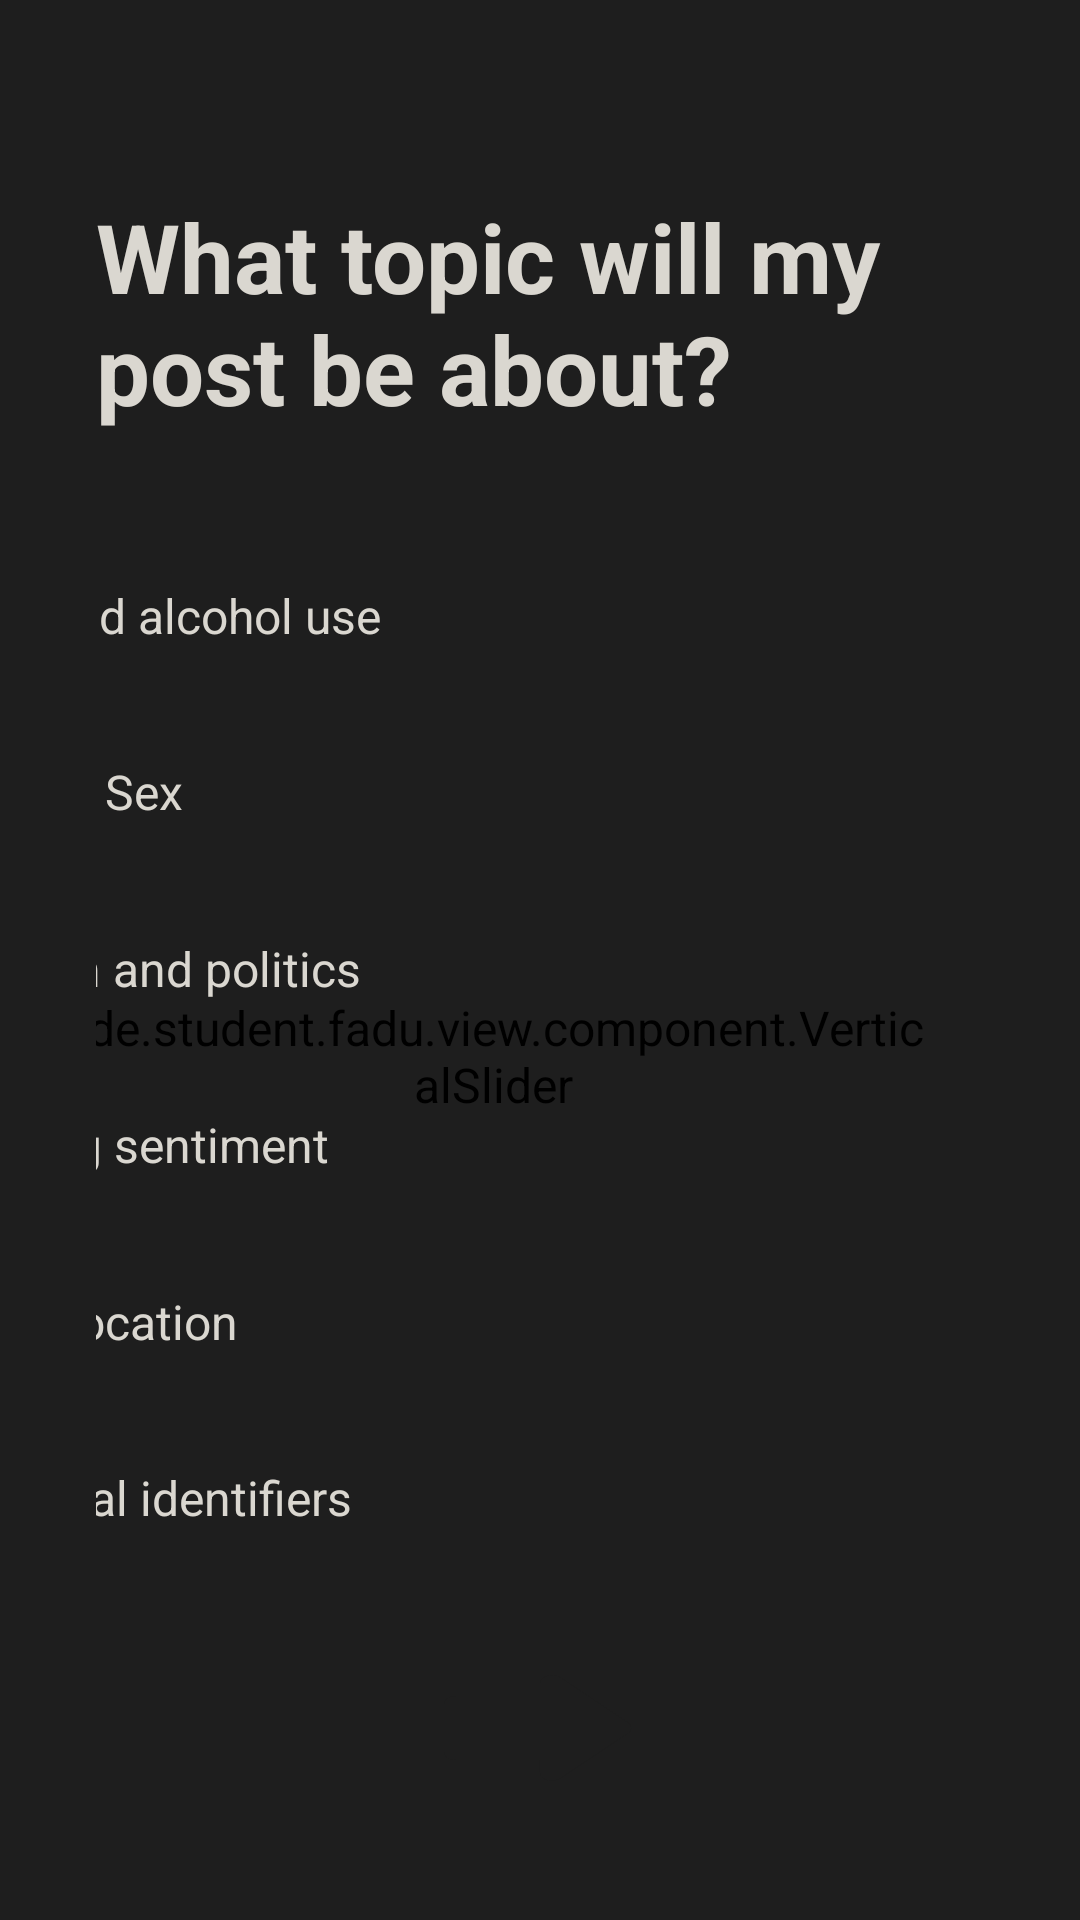

Produce the Android XML layout that renders to this screen, including the resource entries it uses.
<!-- AndroidManifest.xml: application theme Theme.App -->
<!-- res/layout/fragment_topic.xml -->
<?xml version="1.0" encoding="utf-8"?>
<layout xmlns:android="http://schemas.android.com/apk/res/android"
		xmlns:app="http://schemas.android.com/apk/res-auto"
	>

	<data>

		<variable
			name="vm"
			type="ude.student.fadu.viewmodel.TopicViewModel" />
	</data>

	<androidx.constraintlayout.widget.ConstraintLayout
		android:layout_width="match_parent"
		android:layout_height="match_parent"
		android:paddingHorizontal="@dimen/space_l"
		android:paddingTop="@dimen/space_xl"
		android:paddingBottom="@dimen/space_l">

		<TextView
			android:id="@+id/label_topic"
			style="@style/Headline"
			android:layout_width="wrap_content"
			android:layout_height="wrap_content"
			android:text="@string/label_topic"
			app:layout_constraintEnd_toEndOf="parent"
			app:layout_constraintStart_toStartOf="parent"
			app:layout_constraintTop_toTopOf="parent" />

		<ude.student.fadu.view.component.VerticalSlider
			android:id="@+id/slider"
			style="@style/Slider"
			android:layout_width="wrap_content"
			android:layout_height="0dp"
			android:layout_marginTop="@dimen/space_l"
			android:layout_marginEnd="@dimen/space_m"
			android:layout_marginBottom="@dimen/space_m"
			android:stepSize="1"
			android:valueFrom="0"
			android:valueTo="5"
			app:initial="@{vm.topic}"
			app:layout_constraintBottom_toTopOf="@id/next_btn"
			app:layout_constraintEnd_toEndOf="parent"
			app:layout_constraintTop_toBottomOf="@+id/label_topic"
			app:onChange="@{vm.setTopic}" />

		<TextView
			android:id="@+id/label_slider_0"
			style="@style/Description"
			android:layout_width="wrap_content"
			android:layout_height="wrap_content"
			android:layout_marginStart="@dimen/space_xl"
			android:layout_marginTop="@dimen/slider_label_offset"
			android:layout_marginEnd="@dimen/space_m"
			android:text="@string/label_topic_1"
			app:layout_constraintEnd_toStartOf="@id/slider"
			app:layout_constraintStart_toStartOf="parent"
			app:layout_constraintTop_toTopOf="@id/slider" />

		<TextView
			android:id="@+id/label_slider_1"
			style="@style/Description"
			android:layout_width="wrap_content"
			android:layout_height="wrap_content"
			android:layout_marginStart="@dimen/space_xl"
			android:layout_marginEnd="@dimen/space_m"
			android:text="@string/label_topic_2"
			app:layout_constraintBottom_toTopOf="@id/label_slider_2"
			app:layout_constraintEnd_toStartOf="@id/slider"
			app:layout_constraintStart_toStartOf="parent"
			app:layout_constraintTop_toBottomOf="@id/label_slider_0" />

		<TextView
			android:id="@+id/label_slider_2"
			style="@style/Description"
			android:layout_width="wrap_content"
			android:layout_height="wrap_content"
			android:layout_marginStart="@dimen/space_xl"
			android:layout_marginEnd="@dimen/space_m"
			android:text="@string/label_topic_3"
			app:layout_constraintBottom_toTopOf="@id/label_slider_3"
			app:layout_constraintEnd_toStartOf="@id/slider"
			app:layout_constraintStart_toStartOf="parent"
			app:layout_constraintTop_toBottomOf="@id/label_slider_1" />

		<TextView
			android:id="@+id/label_slider_3"
			style="@style/Description"
			android:layout_width="wrap_content"
			android:layout_height="wrap_content"
			android:layout_marginStart="@dimen/space_xl"
			android:layout_marginEnd="@dimen/space_m"
			android:text="@string/label_topic_4"
			app:layout_constraintBottom_toTopOf="@id/label_slider_4"
			app:layout_constraintEnd_toStartOf="@id/slider"
			app:layout_constraintStart_toStartOf="parent"
			app:layout_constraintTop_toBottomOf="@id/label_slider_2" />

		<TextView
			android:id="@+id/label_slider_4"
			style="@style/Description"
			android:layout_width="wrap_content"
			android:layout_height="wrap_content"
			android:layout_marginStart="@dimen/space_xl"
			android:layout_marginEnd="@dimen/space_m"
			android:text="@string/label_topic_5"
			app:layout_constraintBottom_toTopOf="@id/label_slider_5"
			app:layout_constraintEnd_toStartOf="@id/slider"
			app:layout_constraintStart_toStartOf="parent"
			app:layout_constraintTop_toBottomOf="@id/label_slider_3" />

		<TextView
			android:id="@+id/label_slider_5"
			style="@style/Description"
			android:layout_width="wrap_content"
			android:layout_height="wrap_content"
			android:layout_marginStart="@dimen/space_xl"
			android:layout_marginEnd="@dimen/space_m"
			android:layout_marginBottom="@dimen/slider_label_offset"
			android:text="@string/label_topic_6"
			app:layout_constraintBottom_toBottomOf="@id/slider"
			app:layout_constraintEnd_toStartOf="@id/slider"
			app:layout_constraintStart_toStartOf="parent" />

		<Button
			android:id="@+id/next_btn"
			android:layout_width="@dimen/space_xxl"
			android:layout_height="@dimen/space_xl"
			android:background="@drawable/forward_button_background"
			android:onClick="@{() -> vm.onNextClick()}"
			app:layout_constraintBottom_toBottomOf="parent"
			app:layout_constraintEnd_toEndOf="parent"
			app:layout_constraintStart_toStartOf="parent" />

	</androidx.constraintlayout.widget.ConstraintLayout>
</layout>
<!-- resources referenced by this layout -->
<resources>
  <dimen name="slider_label_offset">18dp</dimen>
  <dimen name="space_l">32dp</dimen>
  <dimen name="space_m">16dp</dimen>
  <dimen name="space_xl">64dp</dimen>
  <dimen name="space_xxl">96dp</dimen>
  <!-- drawable forward_button_background (drawable) -->
  <?xml version="1.0" encoding="utf-8"?>
  <ripple xmlns:android="http://schemas.android.com/apk/res/android"
  		android:color="@color/colorAccent">
  
  	<item
  		android:id="@android:id/mask"
  		android:drawable="@drawable/ic_forward" />
  
  	<item
  		android:id="@android:id/background"
  		android:drawable="@drawable/ic_forward" />
  
  </ripple>
  <string name="label_topic">What topic will my post be about?</string>
  <string name="label_topic_1">Drugs and alcohol use</string>
  <string name="label_topic_2">Sex</string>
  <string name="label_topic_3">Religion and politics</string>
  <string name="label_topic_4">Strong sentiment</string>
  <string name="label_topic_5">Location</string>
  <string name="label_topic_6">Personal identifiers</string>
  <style name="Description">
  		<item name="android:gravity">center</item>
  	</style>
  <style name="Headline">
  		<item name="android:textStyle">bold</item>
  		<item name="android:textSize">@dimen/text_size_xl</item>
  	</style>
  <style name="Theme.App" parent="Theme.MaterialComponents.NoActionBar">
  		<item name="android:navigationBarColor">@android:color/transparent</item>
  		<item name="android:windowDrawsSystemBarBackgrounds">true</item>
  		<item name="android:background">@color/colorBackground</item>
  		<item name="android:elevation">0dp</item>
  
  		<item name="colorPrimary">@color/colorPrimary</item>
  		<item name="colorAccent">@color/colorAccent</item>
  
  		<item name="android:textSize">@dimen/text_size_m</item>
  		<item name="android:textColor">@color/colorText</item>
  	</style>
  <color name="colorAccent">#0FFFFF</color>
  <!-- drawable ic_forward (drawable) -->
  <vector xmlns:android="http://schemas.android.com/apk/res/android"
      android:width="24dp"
      android:height="36dp"
      android:viewportWidth="24"
      android:viewportHeight="24">
    <path
        android:pathData="M12,8V6.41c0,-0.89 1.08,-1.34 1.71,-0.71l5.59,5.59c0.39,0.39 0.39,1.02 0,1.41l-5.59,5.59c-0.63,0.63 -1.71,0.19 -1.71,-0.7V16H5c-0.55,0 -1,-0.45 -1,-1V9c0,-0.55 0.45,-1 1,-1h7z"
        android:fillColor="@color/colorIcon"/>
  </vector>
  <dimen name="text_size_xl">32sp</dimen>
  <color name="colorBackground">#1E1E1E</color>
  <color name="colorPrimary">#2B6693</color>
  <dimen name="text_size_m">16sp</dimen>
  <color name="colorText">#DAD7D0</color>
  <color name="colorIcon">@color/colorBackground</color>
</resources>
